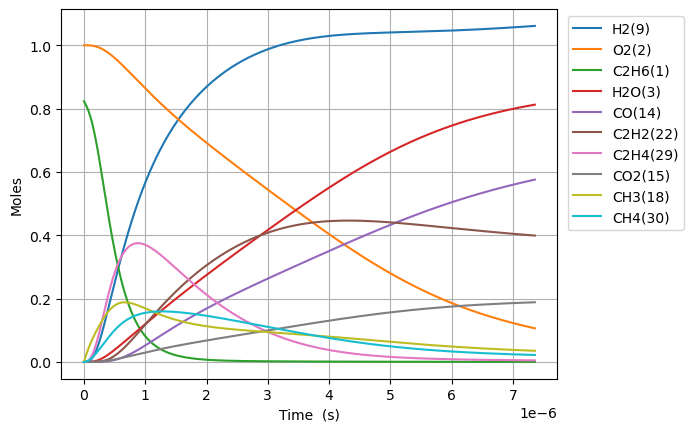

Data behind this chart, as committed beside it:
Time (s), Volume (m^3), N2, Ne, C2H6(1), O2(2), H2O(3), C(4), CH(5), CH3(18), C2H5(31), CH4(30), C2H4(29), H(6), H2(9), C2H3(28), C2H2(22), HO2(12), CH3O2(36), C2H5O2(40), OH(8), O(7), CH2O(19), H2O2(13)
0.0, 0.9366, 3.76, 0.0, 0.8232, 1.0, 0.0, 0.0, 0.0, 0.0, 0.0, 0.0, 0.0, 0.0, 0.0, 0.0, 0.0, 0.0, 0.0, 0.0, 0.0, 0.0, 0.0, 0.0
5.43973937941207e-22, 0.9366, 3.76, 0.0, 0.8232, 1.0, 8.984587892180331e-47, 3.887747609755375e-55, 1.4975471275357713e-35, 3.570681536298581e-16, 1.198966792506285e-18, 1.0740277777216342e-22, 5.561667016688747e-32, 8.972931395028377e-19, 1.414908864493677e-32, 3.5891814727453867e-50, 5.76089741628676e-64, 3.016736530029788e-19, 4.836651756202823e-34, 7.435929099624338e-36, 6.250455355769051e-33, 3.5756318946633296e-24, 5.12385051549849e-33, 4.339464962378835e-35
1.5231270262353795e-21, 0.9366, 3.76, 0.0, 0.8232, 1.0, 1.0666511058443974e-45, 4.6155339623177647e-54, 9.045184650315383e-35, 9.997908301636007e-16, 3.3571070190192485e-18, 3.0072777954623333e-22, 3.3592468780813815e-31, 2.5124207906080762e-18, 8.546049541542177e-32, 4.2610762444454455e-49, 1.2886897084342963e-62, 8.446862284083405e-19, 2.9213376607463005e-33, 4.491301176174093e-35, 3.7752750348845334e-32, 1.0011769313413965e-23, 3.094805711361172e-32, 2.6210368372768114e-34
3.4814332028237246e-21, 0.9366, 3.76, 0.0, 0.8232, 1.0, 1.0472447451368933e-44, 4.531558613979172e-53, 4.354867046873001e-34, 2.285236183231077e-15, 7.673387472051772e-18, 6.873777902310764e-22, 1.617332768455154e-30, 5.7426760928190724e-18, 4.114554977948163e-31, 4.1835499246385536e-48, 2.54623370107979e-61, 1.930711379219062e-18, 1.4064983307034722e-32, 2.162368182172244e-34, 1.8176324174576792e-31, 2.28840441843418e-23, 1.4900157299070867e-31, 1.2619164110597568e-33
7.398045556000416e-21, 0.9366, 3.76, 0.0, 0.8232, 1.0, 9.262762620694474e-44, 4.0081122758533474e-52, 1.901884851969374e-33, 4.856126889365997e-15, 1.63059483781432e-17, 1.4606778401475753e-21, 7.063317111216056e-30, 1.2203186697243146e-17, 1.7969342579075388e-30, 3.700302531155259e-47, 4.5308868263361894e-60, 4.102761680840501e-18, 6.142547730374398e-32, 9.443629956538263e-34, 7.938078301827098e-31, 4.8628594059903737e-23, 6.507290154684383e-31, 5.511120502221036e-33
1.5231270262353797e-20, 0.9366, 3.76, 0.0, 0.8232, 1.0, 7.785910679587053e-43, 3.369059874832393e-51, 7.939994870185156e-33, 9.997908301635706e-15, 3.357107019043159e-17, 3.007278054167824e-21, 2.9487958522675844e-29, 2.5124207906099618e-17, 7.501846799550595e-30, 3.110327237402366e-46, 7.642002880988358e-59, 8.446862284083362e-18, 2.5643927611358683e-31, 3.9425296086346385e-33, 3.3139914296291144e-30, 1.0011769434585263e-22, 2.71666554331847e-30, 2.300784323053182e-32
3.089771967506056e-20, 0.9366, 3.76, 0.0, 0.8232, 1.0, 6.383360208285114e-42, 2.76215883556927e-50, 3.243746980119535e-32, 2.0281471126174597e-14, 6.810131381543051e-17, 6.100478938957324e-21, 1.2046793224991137e-28, 5.096625032384585e-17, 3.064749196852217e-29, 2.5500341873007774e-45, 1.2552012679625094e-57, 1.7135063490569013e-17, 1.047638116998128e-30, 1.610651986706725e-32, 1.3538736318813076e-29, 2.0309589705705063e-22, 1.1098465170600255e-29, 9.399454687110412e-32
6.223061850047408e-20, 0.9366, 3.76, 0.0, 0.8232, 1.0, 5.169410687512003e-41, 2.2368678391031316e-49, 1.3111743924130697e-31, 4.0848596775250257e-14, 1.3716180106711691e-16, 1.2286882535532339e-20, 4.8695064332615845e-28, 1.0265033515947144e-16, 1.2388206264932732e-28, 2.065083799012428e-44, 2.034735345695414e-56, 3.4511465903540025e-17, 4.234720771819893e-30, 6.510512851414085e-32, 5.472573685835414e-29, 4.0905231103664733e-22, 4.4861770711518206e-29, 3.7994098688803373e-31
1.248964161513011e-19, 0.9366, 3.76, 0.0, 0.8232, 1.0, 4.1607914862475445e-40, 1.8004258404249842e-48, 5.272174564321088e-31, 8.198284807339316e-14, 2.7528277557724404e-16, 2.465969703666643e-20, 1.9580071200018544e-27, 2.0601850483125527e-16, 4.98124325383347e-28, 1.6621590997321447e-43, 3.276878546954994e-55, 6.92642707294809e-17, 1.7027625973620262e-29, 2.6178485833171715e-31, 2.2004978098219727e-28, 8.209651732246437e-22, 1.8038720693899156e-28, 1.5277259978648906e-30
2.5022801145295517e-19, 0.9366, 3.76, 0.0, 0.8232, 1, 3.338773144759553e-39, 1.444728350741629e-47, 2.1143778040417382e-30, 1.6425135066964522e-13, 5.515247246245155e-16, 4.9405355270870834e-20, 7.852484291734832e-27, 4.1275484417695343e-16, 1.997701336348715e-27, 1.3337779985024872e-42, 5.26011578733769e-54, 1.3876988038135812e-16, 6.828839594541717e-29, 1.0498743680813507e-30, 8.824980414094744e-28, 1.6447910345158484e-21, 7.234333799782474e-28, 6.126864543589461e-30
5.008912020562634e-19, 0.9366, 3.76, 0.0, 0.8232, 1, 2.6750814539373174e-38, 1.1575407626108214e-46, 8.468539752058779e-30, 3.2878835586201434e-13, 1.1040086228271268e-15, 9.889678866702455e-20, 3.145089551103736e-26, 8.262275228768718e-16, 8.001225300330292e-27, 1.0686454651139981e-41, 8.429900753901032e-53, 2.7778109968509417e-16, 2.735097741583461e-28, 4.2049735882046544e-30, 3.5345952509867685e-27, 3.2924433047591053e-21, 2.8975069284080674e-27, 2.4539415730112924e-29
1.0022175832628798e-18, 0.9366, 3.76, 0.0, 0.8232, 1, 2.141691729528481e-37, 9.267364461196446e-46, 3.389622865836943e-29, 6.578623662462127e-13, 2.208976419664624e-15, 1.9788012317031161e-19, 1.2588554547147059e-25, 1.6531728803107959e-15, 3.202575299698901e-26, 8.555661545174379e-41, 1.3498824565099687e-51, 5.5580353829249305e-16, 1.0947518836339487e-27, 1.6830852832276323e-29, 1.4147592425067323e-26, 6.587750035889006e-21, 1.1597578834785532e-26, 9.822161448338431e-29
2.0048703456761123e-18, 0.9366, 3.76, 0.0, 0.8232, 1, 1.7140042884030656e-36, 7.41670813729073e-45, 1.356290665047807e-28, 1.3160103870124497e-12, 4.418912015068717e-15, 3.9584866302080425e-19, 5.03706155627505e-25, 3.3070635953149956e-15, 1.2814472746902643e-25, 6.847129480087774e-40, 2.1606910384058365e-50, 1.1118484155069976e-15, 4.380433514563365e-27, 6.734533454635122e-29, 5.660879779321235e-26, 1.317837226072236e-20, 4.6405421886512455e-26, 3.930143975102426e-28
4.010175870502578e-18, 0.9366, 3.76, 0.0, 0.8232, 1, 1.3714638482923642e-35, 5.934493410454576e-44, 5.426045822742321e-28, 2.6323064285362844e-12, 8.838783212793298e-15, 7.917932260974634e-19, 2.015152618063085e-24, 6.6148450258687985e-15, 5.126623527594826e-25, 5.47874390842873e-39, 3.457809125954536e-49, 2.2239381699348333e-15, 1.7524586422568898e-26, 2.694251909632777e-28, 2.264720526116787e-25, 2.6359651760683282e-20, 1.8565190495305987e-25, 1.5723135056405615e-27
8.02078692015551e-18, 0.9366, 3.76, 0.0, 0.8232, 1, 1.0972752568133159e-34, 4.748045588787593e-43, 2.170594973651402e-27, 5.264898511549398e-12, 1.7678525635908028e-14, 1.5837122857534768e-18, 8.061266520891018e-24, 1.3230407889158019e-14, 2.0508163089779324e-24, 4.38341130813368e-38, 5.533057452065586e-48, 4.448117678785817e-15, 7.010405080903765e-26, 1.077788476432641e-27, 9.059619385952408e-25, 5.272235096178194e-20, 7.42668058996174e-25, 6.289765890170338e-27
1.604200901946137e-17, 0.9366, 3.76, 0.0, 0.8232, 1, 8.77861878984619e-34, 3.798616908062835e-42, 8.682733192012833e-27, 1.0530082677437404e-11, 3.5358010592799775e-14, 3.16767013907628e-18, 3.224637831407578e-23, 2.6461533624462917e-14, 8.203599045981077e-24, 3.506895539459267e-37, 8.853342259914844e-47, 8.896476696469027e-15, 2.8042761375077306e-25, 4.311329343356642e-27, 3.623995216092274e-24, 1.0544831016868645e-19, 2.970793119183638e-24, 2.5160087332008285e-26
3.2084453218073096e-17, 0.9366, 3.76, 0.0, 0.8232, 1, 7.023061731047753e-33, 3.038965836361091e-41, 3.47316393411962e-26, 2.106045100866052e-11, 7.071698094923242e-14, 6.336064781764966e-18, 1.289881384561752e-22, 5.292378512997856e-14, 3.2815063834381114e-23, 2.8055830489341075e-36, 1.4165707986361445e-45, 1.7793194731760406e-14, 1.1217332754051719e-24, 1.7245668304691575e-26, 1.4496275794353123e-23, 2.1090247180132305e-19, 1.1883414251652782e-23, 1.0064239690441227e-25
6.416934161529655e-17, 0.9366, 3.76, 0.0, 0.8232, 1, 5.618516066330384e-32, 2.431201806512879e-40, 1.3892797024966217e-25, 4.212118766889518e-11, 1.4143492343269428e-13, 1.2674769811314411e-17, 5.159578098082087e-22, 1.0584828828063321e-13, 1.312615907977863e-22, 2.244493115901611e-35, 2.2665421367022265e-44, 3.5586630802043014e-14, 4.486978734563572e-24, 6.898337548567588e-26, 5.798569305311913e-23, 4.2181976794189834e-19, 4.753414059448209e-23, 4.0257368278504914e-25
1.2833911840974343e-16, 0.9366, 3.76, 0.0, 0.8232, 1, 4.494839527332952e-31, 1.9449734411760524e-39, 5.557147045890486e-25, 8.424266098051819e-11, 2.828708154820043e-13, 2.5359842847099662e-17, 2.0638417955429345e-21, 2.1169729514043603e-13, 5.250490353032583e-22, 1.7956052106173414e-34, 3.626490598156722e-43, 7.117350294140766e-14, 1.7948006138405917e-23, 2.7593490966783604e-25, 2.319439520530458e-22, 8.436902517241892e-19, 1.901375298278182e-22, 1.6103029213369722e-24
2.566786719986372e-16, 0.9366, 3.76, 0.0, 0.8232, 1, 3.595882293999373e-30, 1.5559840968131007e-38, 2.2228644480140998e-24, 1.68485607568379e-10, 5.657426279101691e-13, 5.076064082540024e-17, 8.255388649209577e-21, 4.2339531109401607e-13, 2.10020149488678e-21, 1.4364885310636243e-33, 5.802403795536516e-42, 1.4234724721533466e-13, 7.179220642520984e-23, 1.1037424796083908e-24, 9.277781685698165e-22, 1.6875747852927897e-18, 7.605520563741071e-22, 6.441228064382082e-24
5.133577791764248e-16, 0.9366, 3.76, 0.0, 0.8232, 1, 2.876710107883728e-29, 1.2447902877553198e-37, 8.891468911101004e-24, 3.369715006025599e-10, 1.1314863660846752e-12, 1.0168484440879855e-16, 3.3021600365928006e-20, 8.467913519370761e-13, 8.400816762407593e-21, 1.1491926905170083e-32, 9.283862087251444e-41, 2.8469473574397935e-13, 2.871691852114313e-22, 4.41497580415816e-24, 3.711117400369738e-21, 3.375918116441729e-18, 3.042212116896402e-21, 2.5764945004466661e-23
1.0267159935319998e-15, 0.9366, 3.76, 0.0, 0.8232, 1, 2.3013698015003525e-28, 9.958348307312946e-37, 3.5565896760235615e-23, 6.739432861047582e-10, 2.262974295706374e-12, 2.0402368208179881e-16, 1.3208651568167563e-19, 1.6935834693668157e-12, 3.360328921937229e-20, 9.193550916971913e-32, 1.4854195170570237e-39, 5.69389712724432e-13, 1.1486774260034234e-21, 1.7659916618841743e-23, 1.484447909662482e-20, 6.754901834751858e-18, 1.2168856388549869e-20, 1.0305984542244787e-22
2.05343242224315e-15, 0.9366, 3.76, 0.0, 0.8232, 1, 1.8410965370671284e-27, 7.966711390429885e-36, 1.4226362029445776e-22, 1.3478868548445024e-09, 4.525951968040357e-12, 4.1066307944473416e-16, 5.283464726005618e-19, 3.3871678472009282e-12, 1.3441320604906244e-19, 7.3548475789778175e-31, 2.3766734599904854e-38, 1.1387796663779894e-12, 4.594710803418396e-21, 7.063970632581414e-23, 5.937793572047403e-20, 1.3522057495143486e-17, 4.867544250141209e-20, 4.122395117843351e-22
4.106865279665451e-15, 0.9366, 3.76, 0.0, 0.8232, 1, 1.4728775236632724e-26, 6.373417958120442e-35, 5.690544758596108e-22, 2.695773983265379e-09, 9.051914565069383e-12, 8.317887621753066e-16, 2.113388161652853e-18, 6.774337174768934e-12, 5.376529611961078e-19, 5.883885742565232e-30, 3.802682414052014e-37, 2.2775595724557152e-12, 1.8378843245195138e-20, 2.8255900937223453e-22, 2.3751178429927862e-19, 2.7093121708791215e-17, 1.9470181274231253e-19, 1.6489583016092235e-21
8.213730994510053e-15, 0.9366, 3.76, 0.0, 0.8232, 1, 1.1783021615950008e-25, 5.098811101495191e-34, 2.276217318200215e-21, 5.391548203872687e-09, 1.8103868768561393e-11, 1.705427679150956e-15, 8.453568801131565e-18, 1.3548678117514043e-11, 2.150612428039022e-18, 4.707119571758248e-29, 6.084305659037437e-36, 4.555119379693625e-12, 7.351535570552672e-20, 1.1302372405698541e-21, 9.500472420274006e-19, 5.4382261689776706e-17, 7.788074071803948e-19, 6.59583366964281e-21
1.6427462424199257e-14, 0.9366, 3.76, 0.0, 0.8232, 1, 9.426418264389564e-25, 4.0791710898229164e-33, 9.104863505514962e-21, 1.0783096500149519e-08, 3.6207893213199103e-11, 3.5782557151258484e-15, 3.381440040965639e-17, 2.709736915352044e-11, 8.60245335272441e-18, 3.765712698002691e-28, 9.734931752797796e-35, 9.110238974499357e-12, 2.940612495653594e-19, 4.5209580479581994e-21, 3.8001893537357824e-18, 1.0954858772436615e-16, 3.115230507045355e-18, 2.6383335239080502e-20
2.464119385388846e-14, 0.9366, 3.76, 0.0, 0.8232, 1, 2.695367033955905e-24, 1.1664113532739811e-32, 1.9347826171861678e-20, 1.6174644651488572e-08, 5.431203369540826e-11, 5.576633948870626e-15, 7.18557836321655e-17, 4.0646069340122963e-11, 1.828021842924996e-17, 1.0767613366250373e-27, 3.5831090484343356e-34, 1.3665358549635096e-11, 6.248798909695423e-19, 9.607049044473415e-21, 8.075402816448787e-18, 1.6530295968929042e-16, 6.6198660127758005e-18, 5.60645873164265e-20
3.2854925283577664e-14, 0.9366, 3.76, 0.0, 0.8232, 1, 5.685310739816017e-24, 2.4603539252677362e-32, 3.3005101293643425e-20, 2.1566192657889846e-08, 7.241629021510658e-11, 7.700562376131575e-15, 1.225777997530182e-16, 5.419477867740156e-11, 3.118390981847525e-17, 2.2712072089855115e-27, 9.087558543115813e-34, 1.8220478105100933e-11, 1.0659711585233862e-18, 1.638851607422423e-20, 1.3775687784920294e-17, 2.2164537744226747e-16, 1.1292714419247475e-17, 9.563958957621944e-20
4.9282388142956065e-14, 0.9366, 3.76, 0.0, 0.8232, 1, 1.552835221320559e-23, 6.720323048656327e-32, 6.833282134466461e-20, 3.23492883305323e-08, 1.0862507558713056e-10, 1.2243077834178159e-14, 2.5378275319034875e-16, 8.129221882828375e-11, 6.456235083728404e-17, 6.2033992174036916e-27, 3.1779746926973575e-33, 2.7330717169868823e-11, 2.206956419160098e-18, 3.3930412012407043e-20, 2.852081377921116e-17, 3.3571031996815046e-16, 2.338013692117874e-17, 1.9800961900731139e-19
6.570985100233447e-14, 0.9366, 3.76, 0.0, 0.8232, 1, 3.249051568323681e-23, 1.4061796842548768e-31, 1.1621615259913891e-19, 4.3132383470186856e-08, 1.448342876697039e-10, 1.724728609536795e-14, 4.3161959166935183e-16, 1.0838969263013061e-10, 1.0980369138171726e-16, 1.2979638329976263e-26, 7.940917515823697e-33, 3.6440956162304205e-11, 3.753452447036271e-18, 5.770685883693375e-20, 4.850643725249419e-17, 4.519377154044566e-16, 3.976349901948611e-17, 3.3676249379586756e-19
9.856477672109128e-14, 0.9366, 3.76, 0.0, 0.8232, 1, 1.0259507090411475e-22, 4.440797632501565e-31, 2.5321088703283735e-19, 6.46985719993501e-08, 2.1725411299973653e-10, 2.8771740226024435e-14, 9.404194440166467e-16, 1.6258475073513933e-10, 2.3924007738036737e-16, 4.09861539123453e-26, 3.6773817494058065e-32, 5.4661433909664015e-11, 8.177995094323072e-18, 1.2573208026810656e-19, 1.0568565255331449e-16, 6.914932398774543e-16, 8.663660772427972e-17, 7.337367767205681e-19
1.314197024398481e-13, 0.9366, 3.76, 0.0, 0.8232, 1, 2.3335631380621533e-22, 1.0101768039435573e-30, 4.445524190478843e-19, 8.626475822146596e-08, 2.896757853460139e-10, 4.2294639432548085e-14, 1.6510740800031733e-15, 2.1677995450665881e-10, 4.200254428504656e-16, 9.322541367561238e-26, 1.066352204312638e-31, 7.288191134393996e-11, 1.4357786577524757e-17, 2.2074422960074866e-19, 1.855484690678927e-16, 9.404089663988245e-16, 1.5210481490646941e-16, 1.2881948196311003e-18
1.971295538773617e-13, 0.9366, 3.76, 0.0, 0.8232, 1, 7.791287984061934e-22, 3.37353739336164e-30, 9.91025665659371e-19, 1.2939712371267102e-07, 4.345246965873374e-10, 7.536339153733836e-14, 3.68076413048987e-15, 3.251708010886593e-10, 9.363534985209024e-16, 3.1126754449285264e-25, 5.418700865353684e-31, 1.093228652689429e-10, 3.2007334962446875e-17, 4.921042060852308e-19, 4.1363845917915905e-16, 1.466450343239477e-15, 3.3908368381192436e-16, 2.871738610513035e-18
3.2854925675238896e-13, 0.9366, 3.76, 0.0, 0.8232, 1, 3.663659222635957e-21, 1.5870693884761855e-29, 2.739291271713482e-18, 2.1566182687589257e-07, 7.242447907633328e-10, 1.6559883924096963e-13, 1.0174459632612276e-14, 5.41954251025386e-10, 2.5882011974495045e-15, 1.4637305557158617e-24, 4.4846522630849645e-30, 1.8220476934398278e-10, 8.847142685626179e-17, 1.360262143716213e-18, 1.1433458631843348e-15, 2.631401238152175e-15, 9.372693993870928e-16, 7.937819996230455e-18
5.913886625024434e-13, 0.9366, 3.76, 0.0, 0.8232, 1, 2.1908778628771552e-20, 9.499688674708677e-29, 8.85773469545344e-18, 3.8819112189569237e-07, 1.3037740884297113e-09, 4.4248735061965875e-13, 3.2903123447661256e-14, 9.755281812493597e-10, 8.369365881173425e-15, 8.754043913765592e-24, 5.100875276116718e-29, 3.279685623916868e-10, 2.8608027109847767e-16, 4.3987800939473324e-18, 3.697167171511649e-15, 5.412894533493295e-15, 3.030802358712138e-15, 2.5667994581661793e-17
1e-12, 0.9366, 3.76, 0.0, 0.8232, 1, 1.1130440943701108e-19, 4.834351571430467e-28, 2.5311106942779905e-17, 6.564056551563433e-07, 2.204948899753922e-09, 1.1282218018880386e-12, 9.403630834965148e-14, 1.6495828095779893e-09, 2.391652481026732e-14, 4.4481927730380245e-23, 4.82874709414935e-28, 5.545735790868422e-10, 8.174799218719742e-16, 1.2570813116339894e-17, 1.0564998248538232e-14, 1.0932672214876895e-14, 8.66085688307964e-15, 7.33484557200972e-17
1.1170674740025522e-12, 0.9366, 3.76, 0.0, 0.8232, 1, 1.5060582652140593e-19, 6.542589999685118e-28, 3.158202514047608e-17, 7.332492666959943e-07, 2.4631891201362894e-09, 1.381945470152846e-12, 1.1733779113868418e-13, 1.842704174849588e-09, 2.9842156310662656e-14, 6.01896792492875e-23, 6.872498666801201e-28, 6.194960880881847e-10, 1.0200138504831598e-15, 1.5685574690294593e-17, 1.3182584264796895e-14, 1.2782280233326469e-14, 1.0806686409408296e-14, 9.152123025411332e-17
2.1684250970027703e-12, 0.9366, 3.76, 0.0, 0.8232, 1, 1.1152772103352354e-18, 4.863139166484372e-27, 1.1897651289698957e-16, 1.4233637753117117e-06, 4.7834448626489755e-09, 4.803606969530846e-12, 4.4220799573963054e-13, 3.5771687839817765e-09, 1.1243260545355457e-13, 4.4590541894332395e-22, 1.0091858128793471e-26, 1.2025508979803424e-09, 3.8426341886456496e-15, 5.910493317921751e-17, 4.9664975715654696e-14, 3.474661225629761e-14, 4.071450587907082e-14, 3.448009032599146e-16
3.2197827200029884e-12, 0.9366, 3.76, 0.0, 0.8232, 1, 3.4648363145824013e-18, 1.515275751524139e-26, 2.622931983434223e-16, 2.113475909280354e-06, 7.105601395459419e-09, 1.0282258565095992e-11, 9.75195703041936e-13, 5.311783670043304e-09, 2.478860369794194e-13, 1.3856990459759363e-21, 4.188467660680213e-26, 1.7856053859999778e-09, 8.471420926548366e-15, 1.3032702314694651e-16, 1.0949636006511802e-13, 6.634483413412083e-14, 8.976445692740213e-14, 7.601779102025642e-16
4.2711403430032065e-12, 0.9366, 3.76, 0.0, 0.8232, 1, 7.81662958480949e-18, 3.428428299025827e-26, 4.615241539710308e-16, 2.8035856686009235e-06, 9.429658557841806e-09, 1.7817895434255626e-11, 1.7164634741355235e-12, 7.046548992806105e-09, 4.362068710452414e-13, 3.12699723963593e-21, 1.1715242276783043e-25, 2.3686595523267286e-09, 1.4906135090984646e-14, 2.2936354065352555e-16, 1.9267708876851217e-13, 1.0757668016871952e-13, 1.5795756071143864e-13, 1.3376518909601613e-15
5.3224979660034246e-12, 0.9366, 3.76, 0.0, 0.8232, 1, 1.480890230327919e-17, 6.51440227362961e-26, 7.166611152404229e-16, 3.4936930532753554e-06, 1.1755616181275185e-08, 2.7410510022387012e-11, 2.666179098157876e-12, 8.781464917242972e-09, 6.773996158672427e-13, 5.925877998288751e-21, 2.647961344394843e-25, 2.9517133971467073e-09, 2.3146527396348137e-14, 3.562265369657935e-16, 2.9920749634512585e-13, 1.5844186401213386e-13, 2.452948488184576e-13, 2.0772222709552047e-15
7.42521321200386e-12, 0.9366, 3.76, 0.0, 0.8232, 1, 3.9081539606435265e-17, 1.729416635824429e-25, 1.3946223120676419e-15, 4.873900698697401e-06, 1.6413232182986014e-08, 5.27666405140622e-11, 5.1915756005004025e-12, 1.2251749182469995e-08, 1.3184174817638853e-12, 1.5647551346715132e-20, 9.255047654042996e-25, 4.117820122957045e-09, 4.504341889539169e-14, 6.934765661888888e-16, 5.823185469510721e-13, 2.8907116757291246e-13, 4.774057661993731e-13, 4.0426497973613024e-15
9.527928458004297e-12, 0.9366, 3.76, 0.0, 0.8232, 1, 8.140205951674881e-17, 3.622965821513517e-25, 2.2961102995490178e-15, 6.2540988455714405e-06, 2.107844804171979e-08, 8.635058127781195e-11, 8.552729919495246e-12, 1.5722637787981785e-08, 2.170975666384447e-12, 3.260981034932018e-20, 2.386885928890772e-24, 5.28392556492497e-09, 7.416008937198539e-14, 1.1421735513486967e-15, 9.58832108286247e-13, 4.582304167182103e-13, 7.861054029887062e-13, 6.6564552402337026e-15
1e-11, 0.9366, 3.76, 0.0, 0.8232, 1, 9.393335710335516e-17, 4.186190678074292e-25, 2.529217055939368e-15, 6.563959880422168e-06, 2.2126860044539314e-08, 9.502130715183227e-11, 9.422350920375591e-12, 1.650195524821514e-08, 2.3914608190524277e-12, 3.7634609955566527e-20, 2.876301901138213e-24, 5.545722698149858e-09, 8.168912163728117e-14, 1.25823777327223e-15, 1.056200396034812e-12, 5.015034861480394e-13, 8.65938551493889e-13, 7.332391169378564e-15
1.1630643704004733e-11, 0.9366, 3.76, 0.0, 0.8232, 1, 1.4716025671624193e-16, 6.587265198643836e-25, 3.4210550687585906e-15, 7.634287493924885e-06, 2.5751262326232696e-08, 1.2816225892888857e-10, 1.275105744792267e-11, 1.919413212547595e-08, 3.2351121549314626e-12, 5.898515326801392e-20, 5.151985539229927e-24, 6.450029724623448e-09, 1.1049442648593634e-13, 1.7024189125589225e-15, 1.4287509081971307e-12, 6.65917162093402e-13, 1.1714023728138774e-12, 9.918632997751871e-15
1.5836074196005605e-11, 0.9366, 3.76, 0.0, 0.8232, 1, 3.6996974911439923e-16, 1.677001136688819e-24, 6.341042493902188e-15, 1.0394636295182533e-05, 3.511968059995754e-08, 2.364685341831428e-10, 2.366473859157143e-11, 2.6138943409972925e-08, 5.99826848670327e-12, 1.484754630744986e-19, 1.7704866664867613e-23, 8.78223420333474e-09, 2.0480787921953557e-13, 3.1579485049187334e-15, 2.6488148367707388e-12, 1.196863644215391e-12, 2.171821755414587e-12, 1.8388083278312017e-14
2.0041504688006478e-11, 0.9366, 3.76, 0.0, 0.8232, 1, 7.492665007426683e-16, 3.4373928024685924e-24, 1.0154042522430167e-14, 1.315494710268923e-05, 4.4518475918525034e-08, 3.7768489211084307e-10, 3.794357781007516e-11, 3.308619380936116e-08, 9.608182356530898e-12, 3.0105661988313465e-19, 4.530141803717917e-23, 1.1114433571275705e-08, 3.279674204235843e-13, 5.060848628110901e-15, 4.2425315294476845e-12, 1.8818917594840942e-12, 3.4787305011985015e-12, 2.945095685842381e-14
2.424693518000735e-11, 0.9366, 3.76, 0.0, 0.8232, 1, 1.3265384144290753e-15, 6.157037047984465e-24, 1.4859516919149852e-14, 1.591521991666257e-05, 5.394763727331954e-08, 5.518107621542385e-10, 5.559845885483893e-11, 4.003589402176561e-08, 1.406514901811681e-11, 5.336368050852792e-19, 9.669938863257485e-23, 1.3446627840551011e-08, 4.799568083082337e-13, 7.411895784202194e-15, 6.209922139214585e-12, 2.7209828830085644e-12, 5.092194699999526e-12, 4.3107210278416254e-14
3.2657796164009095e-11, 0.9366, 3.76, 0.0, 0.8232, 1, 3.2408954877184303e-15, 1.5403884096550512e-23, 2.6945739116438575e-14, 2.143565156487868e-05, 7.289701411479867e-08, 9.9878875783297e-10, 1.010798333156323e-10, 5.394268662028359e-08, 2.55214301560964e-11, 1.3069490825833966e-18, 3.204672767577115e-22, 1.8111001131492392e-08, 8.703602500702637e-13, 1.3461523955678144e-14, 1.126581034416472e-11, 4.861280439473461e-12, 9.239053247589151e-12, 7.819968323312954e-14
4.106865714801084e-11, 0.9366, 3.76, 0.0, 0.8232, 1, 6.4450957079228035e-15, 3.1332973152688746e-23, 4.259540818453846e-14, 2.695593124157105e-05, 9.196772313248613e-08, 1.577397956183079e-09, 1.6019588128560207e-10, 6.785940671030283e-08, 4.03695005902828e-11, 2.6053201329812123e-18, 8.011828254359126e-22, 2.2775354173004968e-08, 1.3758884070327845e-12, 2.1313013158289806e-14, 1.7816650637410957e-11, 7.617609422549373e-12, 1.4612925012311547e-11, 1.2366515534702232e-13
5.789037911601433e-11, 0.9366, 3.76, 0.0, 0.8232, 1, 1.8052181679541995e-14, 9.18522318306479e-23, 8.456790818738802e-14, 3.7996034687346826e-05, 1.3047278610373615e-07, 3.1294916927424805e-09, 3.1967983687171453e-10, 9.572297098780767e-08, 8.025070717626133e-11, 7.333698469187704e-18, 3.2103200931467564e-21, 3.210399989521119e-08, 2.731800355044564e-12, 4.2446128006142514e-14, 3.5403882734040897e-11, 1.4977785273941818e-11, 2.90438129533006e-11, 2.4571371419310845e-13
7.471210108401782e-11, 0.9366, 3.76, 0.0, 0.8232, 1, 3.880628252253468e-14, 2.0586600998962026e-22, 1.4074269316411574e-13, 4.9035530267913726e-05, 1.6946212356128e-07, 5.208055436326194e-09, 5.347455776564931e-10, 1.236272695237972e-07, 1.3372829817260338e-10, 1.5840001663479664e-17, 8.903857823773945e-21, 4.143256578196898e-08, 4.546656577409587e-12, 7.086017138279108e-14, 5.897301873834554e-11, 2.480036881912051e-11, 4.838906134659073e-11, 4.0925012594951067e-13
9.153382305202131e-11, 0.9366, 3.76, 0.0, 0.8232, 1, 7.136663568761326e-14, 3.9376531782350296e-22, 2.1108551695224825e-13, 6.0074417997194327e-05, 2.0893503415151567e-07, 7.81305265017621e-09, 8.060874076815573e-10, 1.5157298367395092e-07, 2.0082212971170203e-10, 2.926575733965286e-17, 2.0012468923263904e-20, 5.076105260784333e-08, 6.8194231720506635e-12, 1.06603654909502e-13, 8.852548296018437e-11, 3.708424538846056e-11, 7.26528573257943e-11, 6.142716412780461e-13
9.999999999999999e-11, 0.9366, 3.76, 0.0, 0.8232, 1, 9.305973584875927e-14, 5.234570641726962e-22, 2.5183713852115707e-13, 6.562993181337626e-05, 2.2898400253465632e-07, 9.323252409112713e-09, 9.641583283393755e-10, 1.6565361836307038e-07, 2.3974698843981836e-10, 3.825079431472535e-17, 2.8508929464390874e-20, 5.545594182776058e-08, 8.136179167972208e-12, 1.273807908222193e-13, 1.0566280763836045e-10, 4.4197326385518964e-11, 8.672651595927597e-11, 7.331492768273921e-13
1.083555450200248e-10, 0.9366, 3.76, 0.0, 0.8232, 1, 1.1839313773296247e-13, 6.782764663529136e-22, 2.955622159787532e-13, 7.111269788910953e-05, 2.48890817882372e-07, 1.0944446797874523e-08, 1.1343986075077205e-09, 1.7956079338985135e-07, 2.815523974485161e-10, 4.877364919729519e-17, 3.9251539386322567e-20, 6.00894611471146e-08, 9.549068553561638e-12, 1.497246524332589e-13, 1.2406272466702558e-10, 5.1828328429303056e-11, 1.0183937154087929e-10, 8.607755229846905e-13
1.2517726698802827e-10, 0.9366, 3.76, 0.0, 0.8232, 1, 1.8254631651427798e-13, 1.0844461576688053e-21, 3.941387090891925e-13, 8.21503699575785e-05, 2.893287761229361e-07, 1.4602201343786414e-08, 1.5203714322048923e-09, 2.075913772199343e-07, 3.7593963381646726e-10, 7.554741366031846e-17, 6.992888871587425e-20, 6.941779217376899e-08, 1.2734563449791724e-11, 2.0027080463837883e-13, 1.65586217902488e-10, 6.90315592869723e-11, 1.3595275831413655e-10, 1.1487590459708389e-12
1.5882071092403525e-10, 0.9366, 3.76, 0.0, 0.8231, 1, 3.7287787239295396e-13, 2.3727995888271327e-21, 6.334551372881679e-13, 0.0001042, 3.716484279610538e-07, 2.3496645491248035e-08, 2.468066192160451e-09, 2.637835748691634e-07, 6.057687143683888e-10, 1.5572632677305404e-16, 1.8168569423110295e-19, 8.807422478379429e-08, 2.0468995487846226e-11, 3.238271294894787e-13, 2.665979709477358e-10, 1.108113598414136e-10, 2.1897669129487268e-10, 1.8491541718849324e-12
1.9246415486004223e-10, 0.9366, 3.76, 0.0, 0.8231, 1, 6.63658523221594e-13, 4.50491684694438e-21, 9.287637700439588e-13, 0.0001263, 4.5588842735338696e-07, 3.449609282171155e-08, 3.6546895931814234e-09, 3.2015497745003715e-07, 8.904802520767907e-10, 2.7968893501250375e-16, 3.9384124832086716e-19, 1.0673035662401588e-07, 3.0014530525798474e-11, 4.776453181229086e-13, 3.915730223040237e-10, 1.6241572512188902e-10, 3.217575733185273e-10, 2.715435456151702e-12
2.2274325440244852e-10, 0.9366, 3.76, 0.0, 0.8231, 1, 1.0288559845684225e-12, 7.378168525633171e-21, 1.2421919078090724e-12, 0.0001462, 5.333417439278322e-07, 4.619513158710543e-08, 4.931482231226319e-09, 3.710469060297956e-07, 1.1937906370604433e-09, 4.3713162950629177e-16, 7.105722235426042e-19, 1.2352062323110182e-07, 4.014726634522701e-11, 6.422582211714048e-13, 5.245496530586456e-10, 2.1725346122140833e-10, 4.311795619925415e-10, 3.636903609086418e-12
2.530223539448548e-10, 0.9366, 3.76, 0.0, 0.8231, 1, 1.5082179135930738e-12, 1.1394414477211086e-20, 1.6005594577486553e-12, 0.000166, 6.123420286676613e-07, 5.9598773148406803e-08, 6.410263707392978e-09, 4.220922539847252e-07, 1.5418304614795461e-09, 6.459947340479901e-16, 1.1903794281503916e-18, 1.4031065572480552e-07, 5.1734472964830654e-11, 8.319421303751668e-13, 6.769563158843344e-10, 2.8003786417968256e-10, 5.566547873611011e-10, 4.6927067844929855e-12
... 747 more rows
